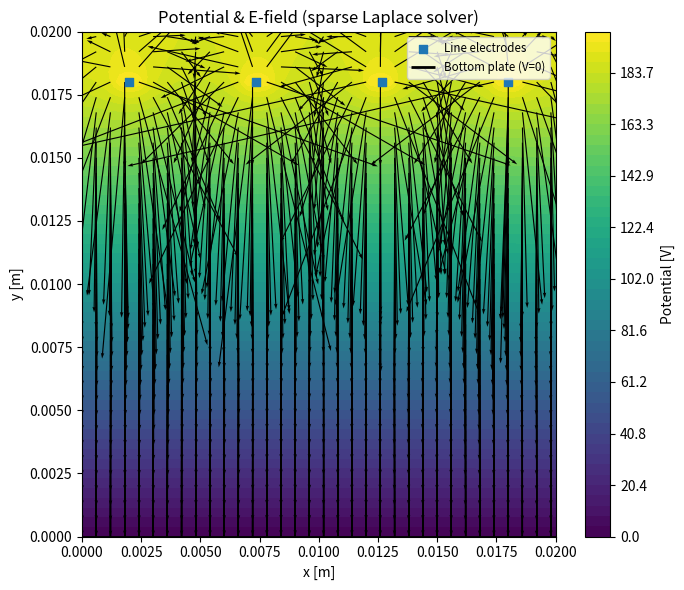

Python code for this plot:
# Retry: faster solver using sparse linear system (scipy.sparse) for Laplace with Dirichlet electrodes.
import numpy as np
import matplotlib.pyplot as plt
from scipy import interpolate
from scipy.sparse import lil_matrix, csc_matrix
from scipy.sparse.linalg import spsolve
import os

# --- Parameters (smaller grid for fast solve) ---
Lx = 0.02
Ly = 0.02
nx = 101
ny = 101
V_plate = 0.0
V_line = 200.0
line_count = 4
line_x_margin = 0.002
line_spacing = (Lx - 2*line_x_margin) / (line_count-1)
line_radius = 0.00025
line_y = 0.018

x = np.linspace(0, Lx, nx)
y = np.linspace(0, Ly, ny)
dx = x[1]-x[0]
dy = y[1]-y[0]

phi = np.zeros((ny, nx), dtype=float)
fixed = np.zeros_like(phi, dtype=bool)

# Bottom plate Dirichlet
phi[0, :] = V_plate
fixed[0, :] = True

# Line electrodes
line_centers_x = [line_x_margin + k*line_spacing for k in range(line_count)]
line_half_cells = max(1, int(np.ceil(line_radius / dx)))
i_line = int(round((line_y - y[0]) / dy))
for xc in line_centers_x:
    j_center = int(round((xc - x[0]) / dx))
    j0 = max(0, j_center - line_half_cells)
    j1 = min(nx-1, j_center + line_half_cells)
    phi[i_line, j0:j1+1] = V_line
    fixed[i_line, j0:j1+1] = True

# Build sparse matrix A and RHS b for Laplace: A * phi_vec = b
N = nx * ny
A = lil_matrix((N, N), dtype=float)
b = np.zeros(N, dtype=float)

def idx(i, j):
    return i * nx + j

for i in range(ny):
    for j in range(nx):
        k = idx(i,j)
        if fixed[i,j]:
            A[k,k] = 1.0
            b[k] = phi[i,j]
        else:
            # interior or boundary with Neumann treatment on outer boundaries (copy neighbor)
            # Use 5-point Laplacian: (phi[i+1,j] + phi[i-1,j] + phi[i,j+1] + phi[i,j-1] - 4phi)/dx^2 = 0
            # But if neighbor is outside domain, approximate Neumann by using same value (zero normal) -> mirror
            coef = 0.0
            # up (i+1)
            if i+1 < ny:
                A[k, idx(i+1,j)] = 1.0
            else:
                A[k, idx(i,j)] += 1.0  # mirror
            # down (i-1)
            if i-1 >= 0:
                A[k, idx(i-1,j)] = 1.0
            else:
                A[k, idx(i,j)] += 1.0
            # right (j+1)
            if j+1 < nx:
                A[k, idx(i,j+1)] = 1.0
            else:
                A[k, idx(i,j)] += 1.0
            # left (j-1)
            if j-1 >= 0:
                A[k, idx(i,j-1)] = 1.0
            else:
                A[k, idx(i,j)] += 1.0
            A[k,k] = -4.0 + A[k,k]  # adjust diagonal if mirrored
            b[k] = 0.0

A = csc_matrix(A)
# Solve
phi_vec = spsolve(A, b)
phi = phi_vec.reshape((ny, nx))

# Compute E-field
Ey, Ex = np.gradient(phi, dy, dx)
Ex = -Ex
Ey = -Ey

# interpolation functions
interp_Ex = interpolate.RegularGridInterpolator((y, x), Ex)
interp_Ey = interpolate.RegularGridInterpolator((y, x), Ey)

def electric_field_at(xp, yp):
    pt = np.array([yp, xp])
    Exv = interp_Ex(pt)
    Eyv = interp_Ey(pt)
    return float(Exv), float(Eyv)

def coulomb_force(q_charge, xp, yp):
    Exv, Eyv = electric_field_at(xp, yp)
    return q_charge * Exv, q_charge * Eyv

# plot
plt.figure(figsize=(7,6))
X, Y = np.meshgrid(x, y)
levels = np.linspace(np.min(phi), np.max(phi), 50)
plt.contourf(X, Y, phi, levels=levels)
plt.colorbar(label='Potential [V]')
step = max(1, int(nx/30))
plt.quiver(X[::step, ::step], Y[::step, ::step], Ex[::step, ::step], Ey[::step, ::step], scale=3e4)
plt.scatter(line_centers_x, [line_y]*len(line_centers_x), marker='s', s=40, label='Line electrodes')
plt.hlines(0, 0, Lx, colors='k', linewidth=2, label='Bottom plate (V=0)')
plt.xlabel('x [m]'); plt.ylabel('y [m]')
plt.title('Potential & E-field (sparse Laplace solver)')
plt.legend(loc='upper right', fontsize='small')
plt.tight_layout()
plt.show()

# Show sample field/force values
sample_positions = [(0.005, 0.004), (0.01, 0.01), (0.015, 0.012)]
q_test = -1e-12
for xp, yp in sample_positions:
    Exv, Eyv = electric_field_at(xp, yp)
    Fx, Fy = coulomb_force(q_test, xp, yp)
    print(f"pos ({xp:.4f},{yp:.4f})  E=({Exv:.2e},{Eyv:.2e}) V/m  F=({Fx:.2e},{Fy:.2e}) N for q={q_test} C")

# save for DEM
os.makedirs('data', exist_ok=True)
np.savez('data/electro_field_2D.npz', x=x, y=y, phi=phi, Ex=Ex, Ey=Ey)
print("Saved data/electro_field_2D.npz")
